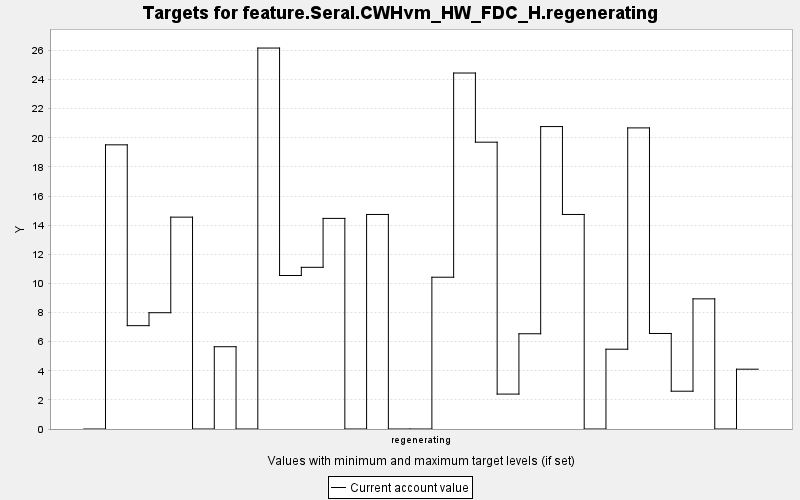

Data behind this chart, as committed beside it:
TARGET, PERIOD, YEAR, PERIODWIDTH, MINIMUM, MAXIMUM, MINWEIGHT, MAXWEIGHT, CURRENT, SUMMARY
feature.Seral.CWHvm_HW_FDC_H.regeneratin…, 0, 0, 10.0, 0.0, 10000, 1.0, 1.0, 0.0, 0.0
feature.Seral.CWHvm_HW_FDC_H.regeneratin…, 1, 10, 10.0, 0.0, 10000, 1.0, 1.0, 19.52, 0.0
feature.Seral.CWHvm_HW_FDC_H.regeneratin…, 2, 20, 10.0, 0.0, 10000, 1.0, 1.0, 7.098, 0.0
feature.Seral.CWHvm_HW_FDC_H.regeneratin…, 3, 30, 10.0, 0.0, 10000, 1.0, 1.0, 7.987, 0.0
feature.Seral.CWHvm_HW_FDC_H.regeneratin…, 4, 40, 10.0, 0.0, 10000, 1.0, 1.0, 14.55, 0.0
feature.Seral.CWHvm_HW_FDC_H.regeneratin…, 5, 50, 10.0, 0.0, 10000, 1.0, 1.0, 0.0, 0.0
feature.Seral.CWHvm_HW_FDC_H.regeneratin…, 6, 60, 10.0, 0.0, 10000, 1.0, 1.0, 5.651, 0.0
feature.Seral.CWHvm_HW_FDC_H.regeneratin…, 7, 70, 10.0, 0.0, 10000, 1.0, 1.0, 0.0, 0.0
feature.Seral.CWHvm_HW_FDC_H.regeneratin…, 8, 80, 10.0, 0.0, 10000, 1.0, 1.0, 26.17, 0.0
feature.Seral.CWHvm_HW_FDC_H.regeneratin…, 9, 90, 10.0, 0.0, 10000, 1.0, 1.0, 10.54, 0.0
feature.Seral.CWHvm_HW_FDC_H.regeneratin…, 10, 100, 10.0, 0.0, 10000, 1.0, 1.0, 11.1, 0.0
feature.Seral.CWHvm_HW_FDC_H.regeneratin…, 11, 110, 10.0, 0.0, 10000, 1.0, 1.0, 14.47, 0.0
feature.Seral.CWHvm_HW_FDC_H.regeneratin…, 12, 120, 10.0, 0.0, 10000, 1.0, 1.0, 0.0, 0.0
feature.Seral.CWHvm_HW_FDC_H.regeneratin…, 13, 130, 10.0, 0.0, 10000, 1.0, 1.0, 14.73, 0.0
feature.Seral.CWHvm_HW_FDC_H.regeneratin…, 14, 140, 10.0, 0.0, 10000, 1.0, 1.0, 0.0, 0.0
feature.Seral.CWHvm_HW_FDC_H.regeneratin…, 15, 150, 10.0, 0.0, 10000, 1.0, 1.0, 0.0, 0.0
feature.Seral.CWHvm_HW_FDC_H.regeneratin…, 16, 160, 10.0, 0.0, 10000, 1.0, 1.0, 10.43, 0.0
feature.Seral.CWHvm_HW_FDC_H.regeneratin…, 17, 170, 10.0, 0.0, 10000, 1.0, 1.0, 24.45, 0.0
feature.Seral.CWHvm_HW_FDC_H.regeneratin…, 18, 180, 10.0, 0.0, 10000, 1.0, 1.0, 19.7, 0.0
feature.Seral.CWHvm_HW_FDC_H.regeneratin…, 19, 190, 10.0, 0.0, 10000, 1.0, 1.0, 2.398, 0.0
feature.Seral.CWHvm_HW_FDC_H.regeneratin…, 20, 200, 10.0, 0.0, 10000, 1.0, 1.0, 6.541, 0.0
feature.Seral.CWHvm_HW_FDC_H.regeneratin…, 21, 210, 10.0, 0.0, 10000, 1.0, 1.0, 20.77, 0.0
feature.Seral.CWHvm_HW_FDC_H.regeneratin…, 22, 220, 10.0, 0.0, 10000, 1.0, 1.0, 14.73, 0.0
feature.Seral.CWHvm_HW_FDC_H.regeneratin…, 23, 230, 10.0, 0.0, 10000, 1.0, 1.0, 0.0, 0.0
feature.Seral.CWHvm_HW_FDC_H.regeneratin…, 24, 240, 10.0, 0.0, 10000, 1.0, 1.0, 5.481, 0.0
feature.Seral.CWHvm_HW_FDC_H.regeneratin…, 25, 250, 10.0, 0.0, 10000, 1.0, 1.0, 20.68, 0.0
feature.Seral.CWHvm_HW_FDC_H.regeneratin…, 26, 260, 10.0, 0.0, 10000, 1.0, 1.0, 6.561, 0.0
feature.Seral.CWHvm_HW_FDC_H.regeneratin…, 27, 270, 10.0, 0.0, 10000, 1.0, 1.0, 2.596, 0.0
feature.Seral.CWHvm_HW_FDC_H.regeneratin…, 28, 280, 10.0, 0.0, 10000, 1.0, 1.0, 8.939, 0.0
feature.Seral.CWHvm_HW_FDC_H.regeneratin…, 29, 290, 10.0, 0.0, 10000, 1.0, 1.0, 0.0, 0.0
feature.Seral.CWHvm_HW_FDC_H.regeneratin…, 30, 300, 10.0, 0.0, 10000, 1.0, 1.0, 4.108, 0.0
